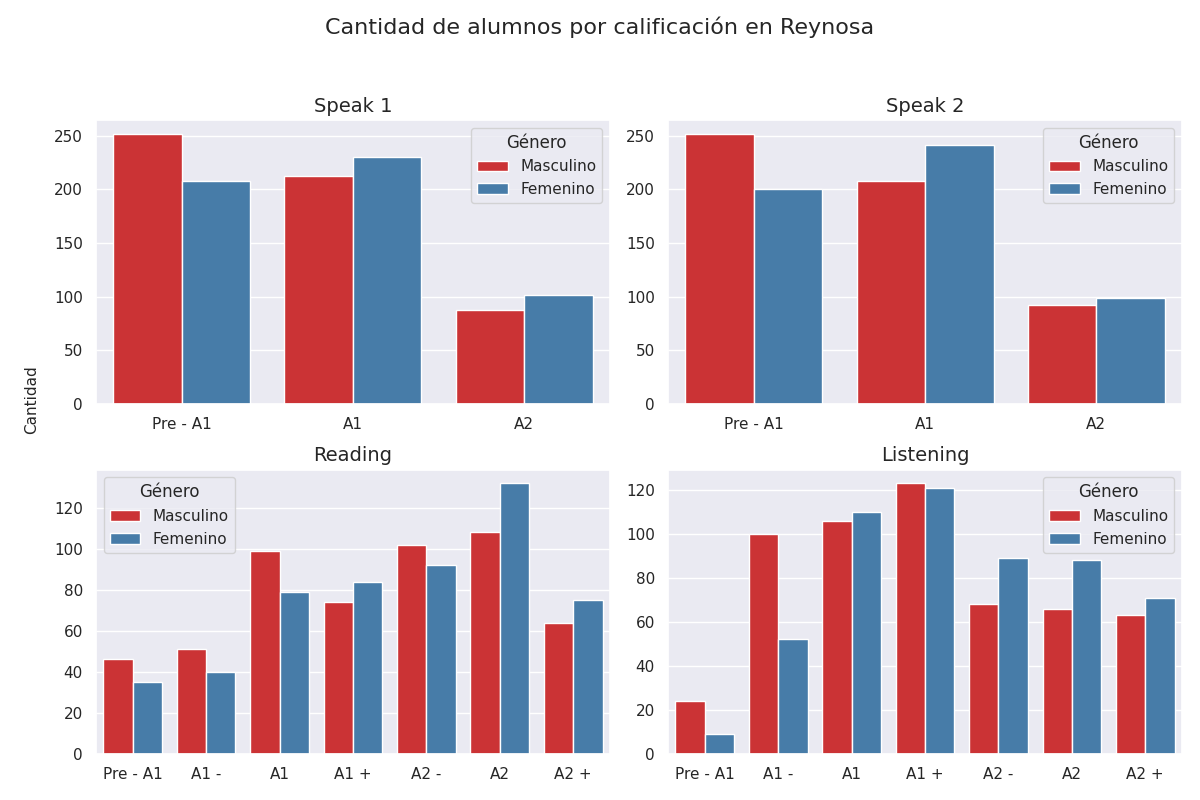

The data file committed next to this chart (first rows):
Sección, Calificación, Cantidad de alumnos con esa calificación, Género
speak 1, Pre - A1, 252, Masculino
speak 1, A1, 212, Masculino
speak 1, A2, 88, Masculino
speak 2, Pre - A1, 252, Masculino
speak 2, A1, 208, Masculino
speak 2, A2, 92, Masculino
reading, Pre - A1, 46, Masculino
reading, A1 -, 51, Masculino
reading, A1, 99, Masculino
reading, A1 +, 74, Masculino
reading, A2 -, 102, Masculino
reading, A2, 108, Masculino
reading, A2 +, 64, Masculino
listening, Pre - A1, 24, Masculino
listening, A1 -, 100, Masculino
listening, A1, 106, Masculino
listening, A1 +, 123, Masculino
listening, A2 -, 68, Masculino
listening, A2, 66, Masculino
listening, A2 +, 63, Masculino
speak 1, Pre - A1, 208, Femenino
speak 1, A1, 230, Femenino
speak 1, A2, 102, Femenino
speak 2, Pre - A1, 200, Femenino
speak 2, A1, 241, Femenino
speak 2, A2, 99, Femenino
reading, Pre - A1, 35, Femenino
reading, A1 -, 40, Femenino
reading, A1, 79, Femenino
reading, A1 +, 84, Femenino
reading, A2 -, 92, Femenino
reading, A2, 132, Femenino
reading, A2 +, 75, Femenino
listening, Pre - A1, 9, Femenino
listening, A1 -, 52, Femenino
listening, A1, 110, Femenino
listening, A1 +, 121, Femenino
listening, A2 -, 89, Femenino
listening, A2, 88, Femenino
listening, A2 +, 71, Femenino
